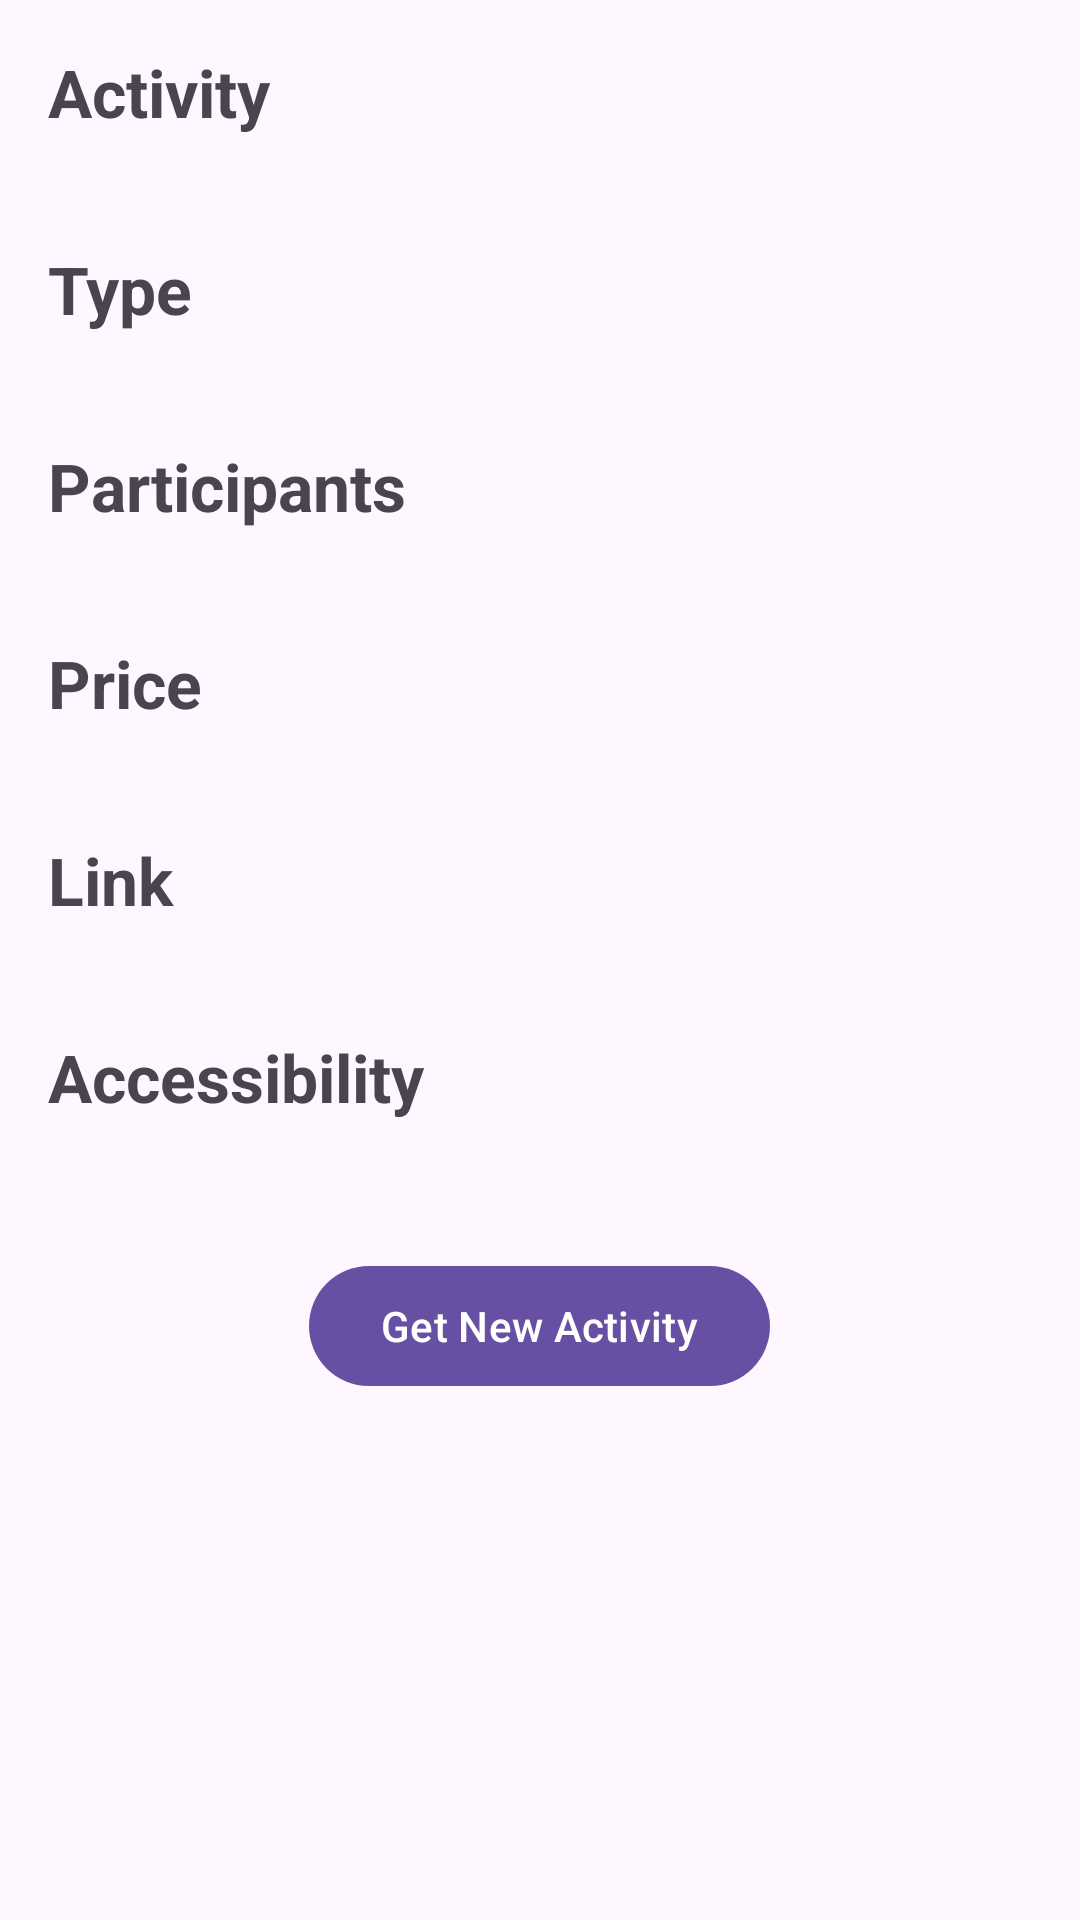

Write the Android layout XML for this screen, with the resource values it uses.
<!-- AndroidManifest.xml: application theme Theme.Boredom -->
<!-- res/layout/activity_something.xml -->
<?xml version="1.0" encoding="utf-8"?>
<RelativeLayout xmlns:android="http://schemas.android.com/apk/res/android"
    xmlns:tools="http://schemas.android.com/tools"
    android:layout_width="match_parent"
    android:layout_height="match_parent"
    android:background="?attr/backgroundColor"
    android:orientation="vertical"
    tools:context=".activity.SomethingActivity">

    <ScrollView
        android:layout_width="match_parent"
        android:layout_height="wrap_content"
        android:scrollbars="none">

        <LinearLayout
            android:layout_width="match_parent"
            android:layout_height="wrap_content"
            android:orientation="vertical"
            android:padding="8dp">

            <View
                android:layout_width="0dp"
                android:layout_height="8dp" />

            <TextView
                android:layout_width="match_parent"
                android:layout_height="wrap_content"
                android:paddingStart="8dp"
                android:paddingEnd="8dp"
                android:text="Activity"
                android:textSize="22sp"
                android:textStyle="bold" />

            <View
                android:layout_width="0dp"
                android:layout_height="4dp" />

            <TextView
                android:id="@+id/tv_something_activity"
                android:layout_width="match_parent"
                android:layout_height="wrap_content"
                android:paddingStart="8dp"
                android:paddingEnd="8dp"
                android:textSize="18sp"
                tools:text="Any activity from web is shown here." />

            <View
                android:layout_width="0dp"
                android:layout_height="8dp" />

            <TextView
                android:layout_width="match_parent"
                android:layout_height="wrap_content"
                android:paddingStart="8dp"
                android:paddingEnd="8dp"
                android:text="Type"
                android:textSize="22sp"
                android:textStyle="bold" />

            <View
                android:layout_width="0dp"
                android:layout_height="4dp" />

            <TextView
                android:id="@+id/tv_something_type"
                android:layout_width="match_parent"
                android:layout_height="wrap_content"
                android:paddingStart="8dp"
                android:paddingEnd="8dp"
                android:textSize="18sp"
                tools:text="Type of Activity" />

            <View
                android:layout_width="0dp"
                android:layout_height="8dp" />

            <TextView
                android:layout_width="match_parent"
                android:layout_height="wrap_content"
                android:paddingStart="8dp"
                android:paddingEnd="8dp"
                android:text="Participants"
                android:textSize="22sp"
                android:textStyle="bold" />

            <View
                android:layout_width="0dp"
                android:layout_height="4dp" />

            <TextView
                android:id="@+id/tv_something_participants"
                android:layout_width="match_parent"
                android:layout_height="wrap_content"
                android:paddingStart="8dp"
                android:paddingEnd="8dp"
                android:textSize="18sp"
                tools:text="0" />

            <View
                android:layout_width="0dp"
                android:layout_height="8dp" />

            <TextView
                android:layout_width="match_parent"
                android:layout_height="wrap_content"
                android:paddingStart="8dp"
                android:paddingEnd="8dp"
                android:text="Price"
                android:textSize="22sp"
                android:textStyle="bold" />

            <View
                android:layout_width="0dp"
                android:layout_height="4dp" />

            <TextView
                android:id="@+id/tv_something_price"
                android:layout_width="match_parent"
                android:layout_height="wrap_content"
                android:paddingStart="8dp"
                android:paddingEnd="8dp"
                android:textSize="18sp"
                tools:text="0" />

            <View
                android:layout_width="0dp"
                android:layout_height="8dp" />

            <TextView
                android:layout_width="match_parent"
                android:layout_height="wrap_content"
                android:paddingStart="8dp"
                android:paddingEnd="8dp"
                android:text="Link"
                android:textSize="22sp"
                android:textStyle="bold" />

            <View
                android:layout_width="0dp"
                android:layout_height="4dp" />

            <TextView
                android:id="@+id/tv_something_link"
                android:layout_width="match_parent"
                android:layout_height="wrap_content"
                android:paddingStart="8dp"
                android:paddingEnd="8dp"
                android:textSize="18sp"
                tools:text="url" />

            <View
                android:layout_width="0dp"
                android:layout_height="8dp" />

            <TextView
                android:layout_width="match_parent"
                android:layout_height="wrap_content"
                android:paddingStart="8dp"
                android:paddingEnd="8dp"
                android:text="Accessibility"
                android:textSize="22sp"
                android:textStyle="bold" />

            <View
                android:layout_width="0dp"
                android:layout_height="4dp" />

            <TextView
                android:id="@+id/tv_something_accessibility"
                android:layout_width="match_parent"
                android:layout_height="wrap_content"
                android:paddingStart="8dp"
                android:paddingEnd="8dp"
                android:textSize="18sp"
                tools:text="accessibility" />

            <View
                android:layout_width="0dp"
                android:layout_height="16dp" />

            <Button
                android:onClick="generateNew"
                android:layout_width="wrap_content"
                android:layout_height="wrap_content"
                android:layout_gravity="center_horizontal"
                android:text="Get New Activity" />

        </LinearLayout>

    </ScrollView>

    <ProgressBar
        android:id="@+id/progress_bar"
        style="?android:attr/progressBarStyleLarge"
        android:layout_width="wrap_content"
        android:layout_height="wrap_content"
        android:layout_centerHorizontal="true"
        android:layout_centerVertical="true"/>

</RelativeLayout>
<!-- resources referenced by this layout -->
<resources>
  <color name="md_theme_light_primary">#6750A4</color>
  <color name="md_theme_light_onPrimary">#FFFFFF</color>
  <color name="md_theme_light_primaryContainer">#EADDFF</color>
  <color name="md_theme_light_onPrimaryContainer">#21005D</color>
  <color name="md_theme_light_secondary">#625B71</color>
  <color name="md_theme_light_onSecondary">#FFFFFF</color>
  <color name="md_theme_light_secondaryContainer">#E8DEF8</color>
  <color name="md_theme_light_onSecondaryContainer">#1D192B</color>
  <color name="md_theme_light_tertiary">#7D5260</color>
  <color name="md_theme_light_onTertiary">#FFFFFF</color>
  <color name="md_theme_light_tertiaryContainer">#FFD8E4</color>
  <color name="md_theme_light_onTertiaryContainer">#31111D</color>
  <color name="md_theme_light_error">#B3261E</color>
  <color name="md_theme_light_onError">#FFFFFF</color>
  <color name="md_theme_light_errorContainer">#F9DEDC</color>
  <color name="md_theme_light_onErrorContainer">#410E0B</color>
  <color name="md_theme_light_background">#FEF7FF</color>
  <color name="md_theme_light_onBackground">#1D1B20</color>
  <color name="md_theme_light_surface">#FEF7FF</color>
  <color name="md_theme_light_onSurface">#1D1B20</color>
  <color name="md_theme_light_surfaceVariant">#E7E0EC</color>
  <color name="md_theme_light_onSurfaceVariant">#49454F</color>
  <color name="md_theme_light_outline">#79747E</color>
  <color name="md_theme_light_inverseOnSurface">#F4EFF4</color>
  <color name="md_theme_light_inverseSurface">#313033</color>
  <color name="md_theme_light_inversePrimary">#D0BCFF</color>
  <style name="WindowAnimationTransition">
          <item name="android:windowEnterAnimation">@android:anim/fade_in</item>
          <item name="android:windowExitAnimation">@android:anim/fade_out</item>
      </style>
</resources>
